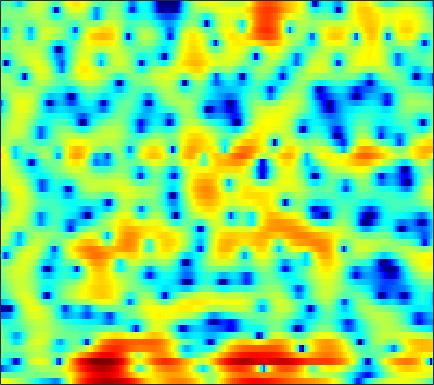

Source data for this figure (header and first rows):
4.543, 4.4023, 4.1568, 3.855, 3.5828, 3.1762, 2.7402, 2.3638, 1.8207, 1.2558, 0.65497, 0.1393, -0.6407, -1.4907, -2.2093, -3.2042, -4.1757, -4.8674, -5.6653, -6.3106, -6.7724, -7.0588, -7.5982, -8.3883
-0.4671, -0.6207, -0.7583, -0.8173, -0.824, -0.7967, -0.7395, -0.6897, -0.6274, -0.5569, -0.4978, -0.4719, -0.449, -0.4358, -0.4393, -0.4533, -0.4692, -0.4578, -0.4209, -0.3656, -0.2936, -0.2281, -0.1165, 0.01667
-12.4, -10.99, -9.314, -8.028, -7.279, -6.404, -5.652, -5.054, -4.25, -3.376, -2.514, -1.893, -1.136, -0.4533, -0.01596, 0.4498, 0.8047, 1.015, 1.21, 1.298, 1.301, 1.26, 1.176, 1.124
-4.119, -4.348, -4.827, -5.787, -6.965, -9.526, -14.21, -18.23, -13.22, -7.564, -3.909, -1.935, 0.1239, 1.664, 2.525, 3.386, 3.954, 4.201, 4.304, 4.103, 3.609, 3.033, 1.929, 0.3261
-1.888, -1.995, -2.143, -2.313, -2.418, -2.508, -2.493, -2.376, -2.043, -1.545, -0.9121, -0.4011, 0.2665, 0.8803, 1.276, 1.688, 1.957, 2.051, 2.02, 1.835, 1.52, 1.232, 0.7754, 0.2574
-1.075, -0.9427, -0.8629, -0.8554, -0.8646, -0.8517, -0.7627, -0.6427, -0.3862, -0.01343, 0.4685, 0.8461, 1.334, 1.787, 2.072, 2.343, 2.471, 2.456, 2.283, 1.947, 1.397, 0.8522, -0.09652, -1.27
0.1952, -0.1315, -0.8166, -1.809, -2.759, -4.228, -5.646, -6.188, -5.641, -4.026, -2.12, -0.8033, 0.692, 1.876, 2.572, 3.257, 3.674, 3.821, 3.788, 3.48, 2.875, 2.234, 1.071, -0.4427
-0.5449, -1.091, -2.015, -3.213, -4.315, -6.031, -7.771, -8.55, -8.044, -6.119, -3.955, -2.499, -0.8653, 0.4351, 1.213, 2.005, 2.549, 2.807, 2.974, 2.941, 2.735, 2.478, 2.021, 1.469
-1.726, -2.026, -2.4, -2.719, -2.904, -3.047, -3.038, -2.902, -2.551, -2.015, -1.341, -0.8042, -0.08593, 0.5801, 1.02, 1.506, 1.865, 2.046, 2.167, 2.158, 2.032, 1.867, 1.569, 1.191
-4.113, -4.289, -4.335, -4.181, -3.945, -3.487, -2.895, -2.378, -1.638, -0.8904, -0.1476, 0.3807, 1.019, 1.575, 1.917, 2.268, 2.495, 2.579, 2.573, 2.437, 2.177, 1.897, 1.423, 0.8533
-10.1, -10.27, -10.22, -9.682, -8.848, -7.235, -5.372, -3.985, -2.258, -0.7475, 0.5188, 1.31, 2.182, 2.834, 3.194, 3.507, 3.64, 3.626, 3.466, 3.144, 2.665, 2.197, 1.442, 0.493
-17.09, -16.51, -18.24, -25.38, -24.29, -13.83, -8.244, -5.339, -2.446, -0.292, 1.327, 2.253, 3.161, 3.743, 3.995, 4.105, 3.988, 3.776, 3.347, 2.787, 2.12, 1.576, 0.7634, -0.1778
-7.976, -7.597, -6.957, -6.106, -5.251, -3.807, -2.153, -0.9078, 0.623, 1.892, 2.871, 3.401, 3.834, 3.946, 3.828, 3.384, 2.611, 1.833, 0.5642, -0.8617, -2.168, -2.851, -3.184, -2.966
-3.488, -2.844, -1.981, -1.11, -0.45, 0.4108, 1.251, 1.827, 2.51, 3.042, 3.383, 3.501, 3.433, 3.091, 2.626, 1.698, 0.3553, -1.011, -3.466, -7.09, -13.25, -22.05, -14.55, -8.579
-2.764, -1.89, -0.8682, 0.02363, 0.6148, 1.303, 1.879, 2.229, 2.574, 2.776, 2.818, 2.732, 2.449, 1.972, 1.476, 0.641, -0.3872, -1.265, -2.527, -3.774, -4.769, -5.19, -5.227, -4.683
-1.654, -0.8903, 0.01092, 0.7799, 1.271, 1.825, 2.251, 2.487, 2.684, 2.735, 2.63, 2.449, 2.072, 1.534, 1.036, 0.2585, -0.6226, -1.31, -2.226, -3.043, -3.686, -4.002, -4.171, -4.083
-0.2073, 0.3614, 1.046, 1.651, 2.053, 2.502, 2.844, 3.028, 3.16, 3.148, 2.984, 2.745, 2.273, 1.604, 0.9739, -0.05803, -1.288, -2.332, -3.847, -5.408, -6.736, -7.376, -7.504, -6.956
0.3725, 0.7345, 1.209, 1.684, 2.044, 2.497, 2.907, 3.154, 3.387, 3.473, 3.388, 3.193, 2.741, 2.04, 1.336, 0.1252, -1.484, -3.003, -5.612, -9.296, -15.45, -26.67, -19.59, -12.33
-0.9862, -1.15, -1.117, -0.7009, -0.1683, 0.704, 1.595, 2.191, 2.832, 3.273, 3.486, 3.503, 3.308, 2.868, 2.358, 1.447, 0.2407, -0.8535, -2.533, -4.353, -6.036, -6.969, -7.444, -7.137
-5.069, -8.255, -12.65, -9.4, -5.956, -2.705, -0.5274, 0.6648, 1.851, 2.711, 3.307, 3.596, 3.791, 3.755, 3.576, 3.109, 2.414, 1.738, 0.6354, -0.6569, -2.145, -3.371, -5.075, -6.749
-1.731, -3.227, -4.543, -4.402, -3.608, -2.422, -1.439, -0.8534, -0.1361, 0.6105, 1.398, 1.987, 2.681, 3.183, 3.407, 3.47, 3.254, 2.896, 2.163, 1.085, -0.3652, -1.79, -4.311, -7.931
2.014, 1.372, 0.4936, -0.4353, -1.218, -2.51, -4.245, -5.847, -7.744, -7.274, -4.673, -2.7, -0.6161, 0.8506, 1.608, 2.249, 2.511, 2.507, 2.265, 1.792, 1.113, 0.5173, -0.336, -1.099
3.296, 2.889, 2.165, 1.203, 0.2636, -1.377, -3.568, -5.593, -8.126, -7.965, -5.387, -3.477, -1.512, -0.1682, 0.5068, 1.068, 1.343, 1.414, 1.376, 1.243, 1.047, 0.8773, 0.6269, 0.3799
3.326, 3.242, 3.006, 2.627, 2.25, 1.659, 0.9939, 0.5362, 0.0711, -0.15, -0.1384, -0.06114, 0.02944, -0.004732, -0.1429, -0.4788, -0.908, -1.226, -1.527, -1.616, -1.485, -1.32, -1.098, -0.9887
2.245, 2.562, 2.902, 3.118, 3.207, 3.23, 3.143, 3.019, 2.779, 2.465, 2.036, 1.615, 0.8667, -0.1754, -1.195, -2.99, -5.348, -7.447, -9.77, -9.305, -7.04, -5.439, -3.858, -2.864
-0.5823, 0.3276, 1.375, 2.226, 2.731, 3.223, 3.535, 3.634, 3.602, 3.362, 2.907, 2.41, 1.505, 0.2685, -0.9153, -2.951, -5.64, -8.059, -10.85, -10.29, -7.718, -5.967, -4.253, -3.136
-4.592, -2.97, -1.138, 0.3607, 1.266, 2.21, 2.864, 3.182, 3.382, 3.336, 3.061, 2.71, 2.058, 1.221, 0.4805, -0.5821, -1.639, -2.343, -3.037, -3.328, -3.265, -3.075, -2.73, -2.432
-7.405, -5.171, -2.681, -0.7131, 0.4726, 1.704, 2.564, 3.003, 3.329, 3.398, 3.226, 2.958, 2.438, 1.771, 1.2, 0.4013, -0.3858, -0.9263, -1.522, -1.957, -2.21, -2.319, -2.401, -2.462
-6.323, -4.016, -1.575, 0.2952, 1.394, 2.507, 3.28, 3.655, 3.898, 3.875, 3.601, 3.241, 2.58, 1.716, 0.9676, -0.1513, -1.33, -2.171, -3.1, -3.684, -3.879, -3.807, -3.609, -3.432
-1.061, -0.03149, 1.24, 2.322, 2.98, 3.637, 4.053, 4.205, 4.195, 3.944, 3.449, 2.919, 1.976, 0.7405, -0.4125, -2.333, -4.771, -7.045, -10.54, -12.47, -10.57, -8.537, -6.416, -5.043
1.865, 2.311, 2.852, 3.284, 3.523, 3.719, 3.736, 3.631, 3.338, 2.861, 2.197, 1.573, 0.5507, -0.7048, -1.829, -3.638, -5.903, -7.949, -10.91, -12.36, -10.65, -8.745, -6.579, -5.055
2.908, 3.1, 3.259, 3.299, 3.245, 3.059, 2.738, 2.409, 1.852, 1.163, 0.3593, -0.3158, -1.255, -2.216, -2.927, -3.79, -4.559, -5.017, -5.413, -5.431, -5.058, -4.595, -3.877, -3.164
3.586, 3.599, 3.455, 3.162, 2.844, 2.296, 1.649, 1.105, 0.2697, -0.6896, -1.813, -2.734, -4.016, -5.125, -5.679, -5.843, -5.444, -4.961, -4.22, -3.514, -2.873, -2.426, -1.916, -1.454
4.651, 4.443, 3.9, 3.087, 2.34, 1.249, 0.1896, -0.5274, -1.378, -2.299, -3.571, -4.955, -7.818, -12.74, -17.74, -13.86, -8.353, -5.789, -3.498, -2.016, -1.098, -0.7031, -0.4353, -0.4276
5.757, 5.333, 4.293, 2.583, 0.7897, -2.353, -5.824, -6.785, -5.203, -3.552, -2.836, -2.947, -3.714, -4.776, -5.2, -4.521, -2.849, -1.58, -0.1859, 0.774, 1.256, 1.302, 0.8883, -0.2167
3.976, 3.707, 2.877, 1.405, -0.2137, -3.054, -6.075, -6.754, -4.955, -2.933, -1.624, -1.062, -0.6966, -0.5754, -0.5171, -0.4068, -0.1922, 0.01982, 0.3166, 0.543, 0.6517, 0.6076, 0.2457, -0.4934
1.413, 1.677, 1.732, 1.49, 1.155, 0.6249, 0.1671, -0.03537, -0.09956, -0.02606, 0.02298, -0.005812, -0.2137, -0.6029, -0.9954, -1.604, -2.255, -2.661, -2.987, -2.955, -2.594, -2.216, -1.681, -1.202
0.06627, 0.8428, 1.577, 2.036, 2.246, 2.366, 2.369, 2.311, 2.148, 1.889, 1.489, 1.06, 0.2782, -0.806, -1.882, -3.739, -6.243, -8.61, -11.65, -11.23, -8.248, -6.184, -4.032, -2.458
-0.4572, 0.4231, 1.369, 2.081, 2.481, 2.862, 3.069, 3.113, 3.027, 2.756, 2.285, 1.778, 0.8697, -0.3593, -1.531, -3.52, -6.105, -8.426, -11.24, -11.02, -8.482, -6.609, -4.609, -3.122
-0.9153, -0.2091, 0.6678, 1.45, 1.948, 2.491, 2.872, 3.044, 3.112, 2.987, 2.657, 2.28, 1.599, 0.7123, -0.06377, -1.219, -2.403, -3.216, -4.054, -4.473, -4.458, -4.257, -3.824, -3.343
-2.364, -1.649, -0.598, 0.4545, 1.182, 2.011, 2.656, 3.006, 3.287, 3.358, 3.23, 2.999, 2.528, 1.886, 1.306, 0.4285, -0.5212, -1.255, -2.205, -3.076, -3.792, -4.184, -4.511, -4.59
-6.869, -5.119, -2.771, -0.7837, 0.4499, 1.768, 2.751, 3.292, 3.778, 4.017, 4.029, 3.895, 3.529, 2.964, 2.405, 1.489, 0.3525, -0.6402, -2.166, -3.915, -5.822, -7.17, -8.413, -8.553
-11.26, -7.295, -3.631, -1.083, 0.3463, 1.806, 2.856, 3.431, 3.958, 4.241, 4.3, 4.215, 3.924, 3.423, 2.902, 1.986, 0.7725, -0.3797, -2.339, -4.99, -8.822, -13.27, -28.57, -18.03
-3.156, -2.316, -1.048, 0.1656, 0.9642, 1.832, 2.487, 2.842, 3.159, 3.32, 3.345, 3.284, 3.103, 2.789, 2.453, 1.835, 1.007, 0.2107, -1.097, -2.677, -4.444, -5.726, -6.977, -7.34
-0.07196, 0.2431, 0.6708, 1.058, 1.296, 1.516, 1.611, 1.601, 1.497, 1.349, 1.232, 1.184, 1.192, 1.256, 1.294, 1.273, 1.107, 0.8776, 0.4216, -0.1734, -0.8454, -1.364, -1.981, -2.497
1.231, 1.29, 1.31, 1.254, 1.138, 0.8593, 0.3692, -0.1551, -1.07, -2.132, -3.003, -3.183, -2.607, -1.455, -0.5436, 0.4884, 1.199, 1.529, 1.713, 1.641, 1.374, 1.079, 0.5943, 0.04802
1.339, 1.088, 0.7758, 0.5195, 0.3338, -0.0164, -0.6531, -1.459, -3.24, -6.441, -13.37, -33.67, -10.08, -4.236, -1.676, 0.5603, 1.973, 2.63, 3.1, 3.194, 2.969, 2.632, 1.968, 1.117
-1.121, -2.31, -3.475, -3.518, -2.913, -1.96, -1.299, -1.131, -1.351, -1.931, -2.452, -2.388, -1.429, 0.1024, 1.264, 2.554, 3.461, 3.877, 4.1, 3.97, 3.494, 2.907, 1.827, 0.3824
-4.633, -8.408, -19.03, -13.67, -8.08, -4.172, -1.915, -0.8224, 0.1535, 0.8032, 1.302, 1.672, 2.205, 2.765, 3.159, 3.578, 3.816, 3.854, 3.659, 3.171, 2.369, 1.553, 0.1637, -1.583
-1.381, -2.366, -3.214, -3.196, -2.662, -1.609, -0.547, 0.1663, 0.9519, 1.57, 2.054, 2.348, 2.673, 2.93, 3.058, 3.146, 3.082, 2.918, 2.496, 1.796, 0.7825, -0.2109, -1.843, -3.848
1.02, 0.568, 0.1718, 0.04447, 0.1357, 0.4185, 0.7906, 1.082, 1.431, 1.707, 1.905, 2.001, 2.083, 2.135, 2.168, 2.188, 2.141, 2.008, 1.676, 1.086, 0.1542, -0.8249, -2.587, -5.034
1.277, 0.6868, 0.217, 0.1699, 0.3473, 0.7236, 1.123, 1.343, 1.485, 1.417, 1.156, 0.8772, 0.4926, 0.2538, 0.2711, 0.5298, 0.9579, 1.261, 1.509, 1.487, 1.125, 0.6208, -0.405, -1.791
-1.83, -3.948, -5.295, -3.883, -2.289, -0.5075, 0.6704, 1.165, 1.323, 0.897, -0.1782, -1.465, -3.857, -6.345, -6.582, -4.142, -1.422, 0.1519, 1.603, 2.452, 2.832, 2.865, 2.641, 2.181
-3.852, -7.141, -9.618, -6.411, -3.869, -1.529, -0.1415, 0.4223, 0.6148, 0.1906, -0.8943, -2.246, -4.879, -7.888, -8.161, -5.151, -2.059, -0.3251, 1.312, 2.34, 2.91, 3.095, 3.119, 2.941
-0.6259, -1.256, -1.675, -1.562, -1.243, -0.6924, -0.214, 0.02457, 0.1496, 0.05266, -0.2443, -0.544, -0.9416, -1.134, -1.044, -0.5785, 0.0972, 0.6283, 1.195, 1.547, 1.652, 1.579, 1.312, 0.9385
-0.02219, -0.1447, -0.2099, -0.1977, -0.1498, -0.06077, 0.0384, 0.1111, 0.2071, 0.3076, 0.4169, 0.5273, 0.7122, 0.9309, 1.115, 1.377, 1.599, 1.689, 1.665, 1.419, 0.8993, 0.3172, -0.7394, -2.034
-1.114, -0.7086, -0.3374, -0.1809, -0.1861, -0.3466, -0.5867, -0.7417, -0.7993, -0.5894, -0.09893, 0.3805, 1.078, 1.736, 2.162, 2.582, 2.818, 2.843, 2.666, 2.179, 1.31, 0.3349, -1.555, -4.533
-3.601, -2.402, -1.544, -1.353, -1.613, -2.472, -3.922, -5.294, -6.837, -6.523, -4.434, -2.7, -0.7318, 0.7706, 1.614, 2.405, 2.859, 3.013, 2.964, 2.641, 2.043, 1.409, 0.3386, -0.9308
